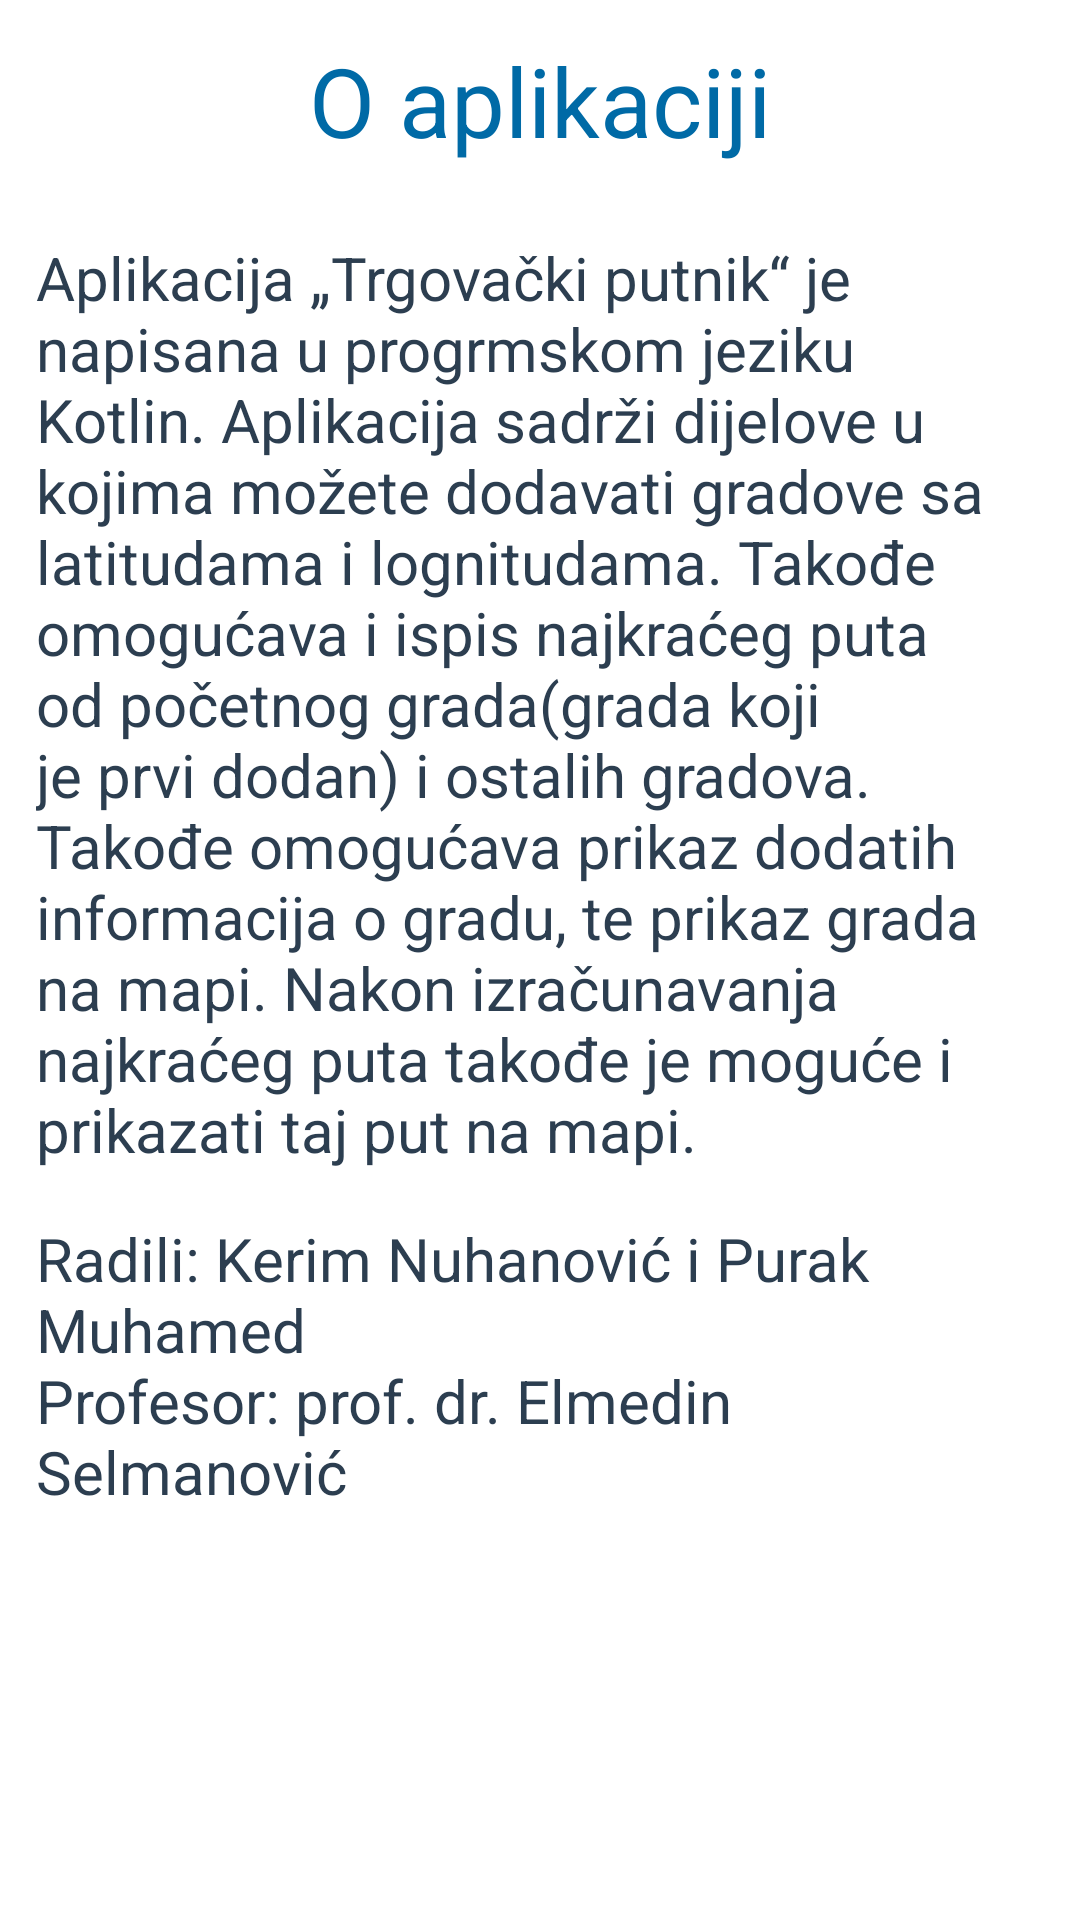

This screen was rendered from an Android layout file. Write that file and the resources it references.
<!-- AndroidManifest.xml: application theme Theme.SalesmanProblemProject -->
<!-- res/layout/fragment_o_aplikaciji.xml -->
<?xml version="1.0" encoding="utf-8"?>
<layout xmlns:android="http://schemas.android.com/apk/res/android"
    xmlns:app="http://schemas.android.com/apk/res-auto"
    xmlns:tools="http://schemas.android.com/tools">
    <androidx.constraintlayout.widget.ConstraintLayout
        android:layout_width="match_parent"
        android:layout_height="match_parent"
        android:paddingEnd="12dp"
        android:paddingStart="12dp"
        android:paddingTop="12dp">

        <TextView
            android:layout_width="match_parent"
            android:layout_height="wrap_content"
            android:textAlignment="center"
            android:text="@string/o_aplikaciji_header"
            android:textSize="32dp"
            android:textColor="@color/plava_primary_dark"
            android:id="@+id/aboutHeader"
            tools:ignore="MissingConstraints" />

        <ScrollView
            android:id="@+id/scroll"
            android:layout_width="match_parent"
            android:layout_height="wrap_content"
            app:layout_constraintTop_toBottomOf="@+id/aboutHeader"
            android:layout_marginTop="24dp"

            >

            <TextView
                android:layout_width="match_parent"
                android:layout_height="wrap_content"

                android:text="@string/about"
                android:textSize="20sp"
                android:textColor="@color/plava_secondary"/>

            </ScrollView>
        <ScrollView
            android:layout_width="match_parent"
            android:layout_height="wrap_content"
            app:layout_constraintTop_toBottomOf="@+id/scroll">
            <TextView
                android:layout_width="wrap_content"
                android:layout_height="wrap_content"
                android:text="@string/radili"
                android:layout_marginTop="16dp"
                tools:ignore="MissingConstraints"
                android:textSize="20sp"
                android:textColor="@color/plava_secondary"/>

        </ScrollView>

    </androidx.constraintlayout.widget.ConstraintLayout>
</layout>
<!-- resources referenced by this layout -->
<resources>
  <color name="plava_primary_dark">#006aa6</color>
  <color name="plava_secondary">#2c3e50</color>
  <string name="about">Aplikacija „Trgovački putnik“ je napisana u progrmskom jeziku Kotlin.
          Aplikacija sadrži dijelove u kojima možete dodavati gradove sa latitudama i lognitudama.
          Takođe omogućava i ispis najkraćeg puta od početnog grada(grada koji je prvi dodan) i ostalih gradova.
          Takođe omogućava prikaz dodatih informacija o gradu, te prikaz grada na mapi.
          Nakon izračunavanja najkraćeg puta takođe je moguće i prikazati taj put na mapi.</string>
  <string name="o_aplikaciji_header">O aplikaciji</string>
  <string name="radili">Radili: Kerim Nuhanović i Purak Muhamed\nProfesor: prof. dr. Elmedin Selmanović</string>
  <style name="Theme.SalesmanProblemProject" parent="Theme.MaterialComponents.DayNight.DarkActionBar">
          
          <item name="colorPrimary">@color/plava_primary</item>
          <item name="colorPrimaryVariant">@color/plava_primary_light</item>
          <item name="colorOnPrimary">@color/white</item>
          
          <item name="colorSecondary">@color/plava_secondary</item>
          <item name="colorSecondaryVariant">@color/plava_secondary_light</item>
          <item name="colorOnSecondary">@color/white</item>
          
          <item name="android:statusBarColor" tools:targetApi="l">?attr/colorPrimaryVariant</item>
          
  
  
      </style>
  <color name="plava_primary">#3498d8</color>
  <color name="plava_primary_light">#72c9ff</color>
  <color name="white">#FFFFFFFF</color>
  <color name="plava_secondary_light">#57687c</color>
</resources>
